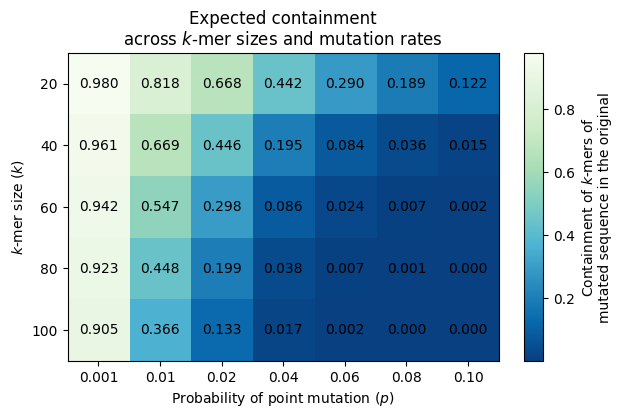

The matplotlib source for this figure:
import matplotlib.pyplot as plt
import numpy as np
import matplotlib as mpl


mpl.rcParams['font.family'] = 'Arial'

def generate_containment(p: float, k: int) -> float:
    return (1 - p) ** k

# Define the range of p and k values
#p_values = np.array([0.001, 0.01, 0.02, 0.03, 0.04, 0.05, 0.06, 0.07, 0.08, 0.09, 0.10])
p_values = np.array([0.001, 0.01, 0.02, 0.04, 0.06, 0.08, 0.10])
#p_values = np.array([0.001]) + np.linspace(0.01, 0.10, num=9)
#k_values = np.array([21, 31, 41, 51, 61, 71, 81, 91, 100])
k_values = np.array([20, 40, 60, 80, 100])

# Generate a 2D array of containment probabilities for all combinations of p and k
probabilities = np.zeros((len(k_values), len(p_values)))
for i, k in enumerate(k_values):
    for j, p in enumerate(p_values):
        probabilities[i, j] = generate_containment(p, k)

# Create a heatmap plot of the containment probabilities
fig, ax = plt.subplots(figsize=(6.5, 4))

im = ax.imshow(probabilities, cmap='GnBu_r')

# Add x and y axis labels and a colorbar legend
ax.set_xticks(np.arange(len(p_values)))
ax.set_yticks(np.arange(len(k_values)))
ax.set_xticklabels([f'{p_values[0]:.3f}'] + [f'{p:.2f}' for p in p_values[1:]])
ax.set_yticklabels(k_values)
ax.set_xlabel('Probability of point mutation ($p$)')
ax.set_ylabel('$k$-mer size ($k$)')

plt.title('Expected containment\nacross $k$-mer sizes and mutation rates')

plt.subplots_adjust(left=0)


# Add a colorbar and specify its position using a separate axes object
cax = fig.add_axes([0.82, 0.11, 0.03, 0.77])  # [left, bottom, width, height]

cbar = ax.figure.colorbar(im, ax=ax, cax=cax)
cbar.ax.set_ylabel('Containment of $k$-mers of \nmutated sequence in the original', rotation=90)

# Add the probability values to the heatmap
for i in range(len(k_values)):
    for j in range(len(p_values)):
        ax.text(j, i, f'{probabilities[i, j]:.3f}', ha='center', va='center')

# Set the title of the plot
#

# Display the plot
plt.savefig('containment_vs_k_p_heatmap.pdf')
#plt.show()
